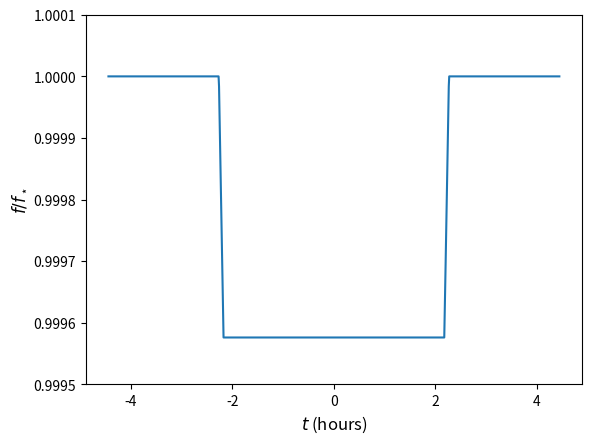

Write the Python code that produced this figure.
"""
a simple figure showing a planetary transit
"""

import numpy as np
import matplotlib.pyplot as plt

# we work in CGS units
G = 6.67428e-8        # cm^3 g^{-1} s^{-2}
M_sun = 1.98892e33    # g
R_sun = 7.e10         # cm
L_sun = 4.e33         # erg/s
AU = 1.49598e13       # cm
year = 3.1556926e7    # s

# planet properties
a = 0.5*AU
R_p = 0.0175*R_sun

# star properties (K0 star)
M_star = 0.78*M_sun
R_star = 0.85*R_sun
L_star = 0.4*L_sun

# find the period
P = np.sqrt(4.0*np.pi**2*a**3/(G*M_star))

print(f"period = {P/year} yr")

# find the velocity of the planet in the orbit
v = 2.0*np.pi*a/P

# dimming during transit
df = (R_p/R_star)**2

f_normal = 1.0
f_transit = f_normal - df

print("fluxes = ", f_normal, f_transit)

# length of transit
t_transit = R_star/v

# let's model 2 t_transit, with the transit centered in this interval
t_min = 0.0
t_max = 2.0*t_transit

# when does the transit begin
t_mid = 0.5*(t_max - t_min)
t_begin = t_mid - t_transit/2
t_end = t_mid + t_transit/2

# smooth by the radius crossing of the planet
dt_planet = R_p/v

t_begin_a = t_begin - 0.5*dt_planet
t_begin_b = t_begin + 0.5*dt_planet

t_end_a = t_end - 0.5*dt_planet
t_end_b = t_end + 0.5*dt_planet

# now draw it!
npts = 1000

t = np.linspace(t_min, t_max, npts)

f = f_normal*np.ones_like(t)

ib = np.logical_and(t > t_begin_a, t < t_begin_b)
f[ib] = f_normal + (f_transit - f_normal) / \
    (t_begin_b - t_begin_a)*(t[ib]-t_begin_a)

f[np.logical_and(t > t_begin_b, t < t_end_a)] = f_transit

ie = np.logical_and(t > t_end_a, t < t_end_b)
f[ie] = f_transit + (f_normal - f_transit)/(t_end_b - t_end_a)*(t[ie]-t_end_a)

fig, ax = plt.subplots()

ax.plot((t-t_mid)/3600.0, f)

ax.set_ylim(0.9995, 1.0001)

# turn off the offset text on the y-axis
ax.get_yaxis().get_major_formatter().set_useOffset(False)

ax.set_xlabel(r"$t$ (hours)", fontsize="large")
ax.set_ylabel(r"$f/f_\star$", fontsize="large")

fig.savefig("transit.png")
fig.savefig("transit.pdf")

